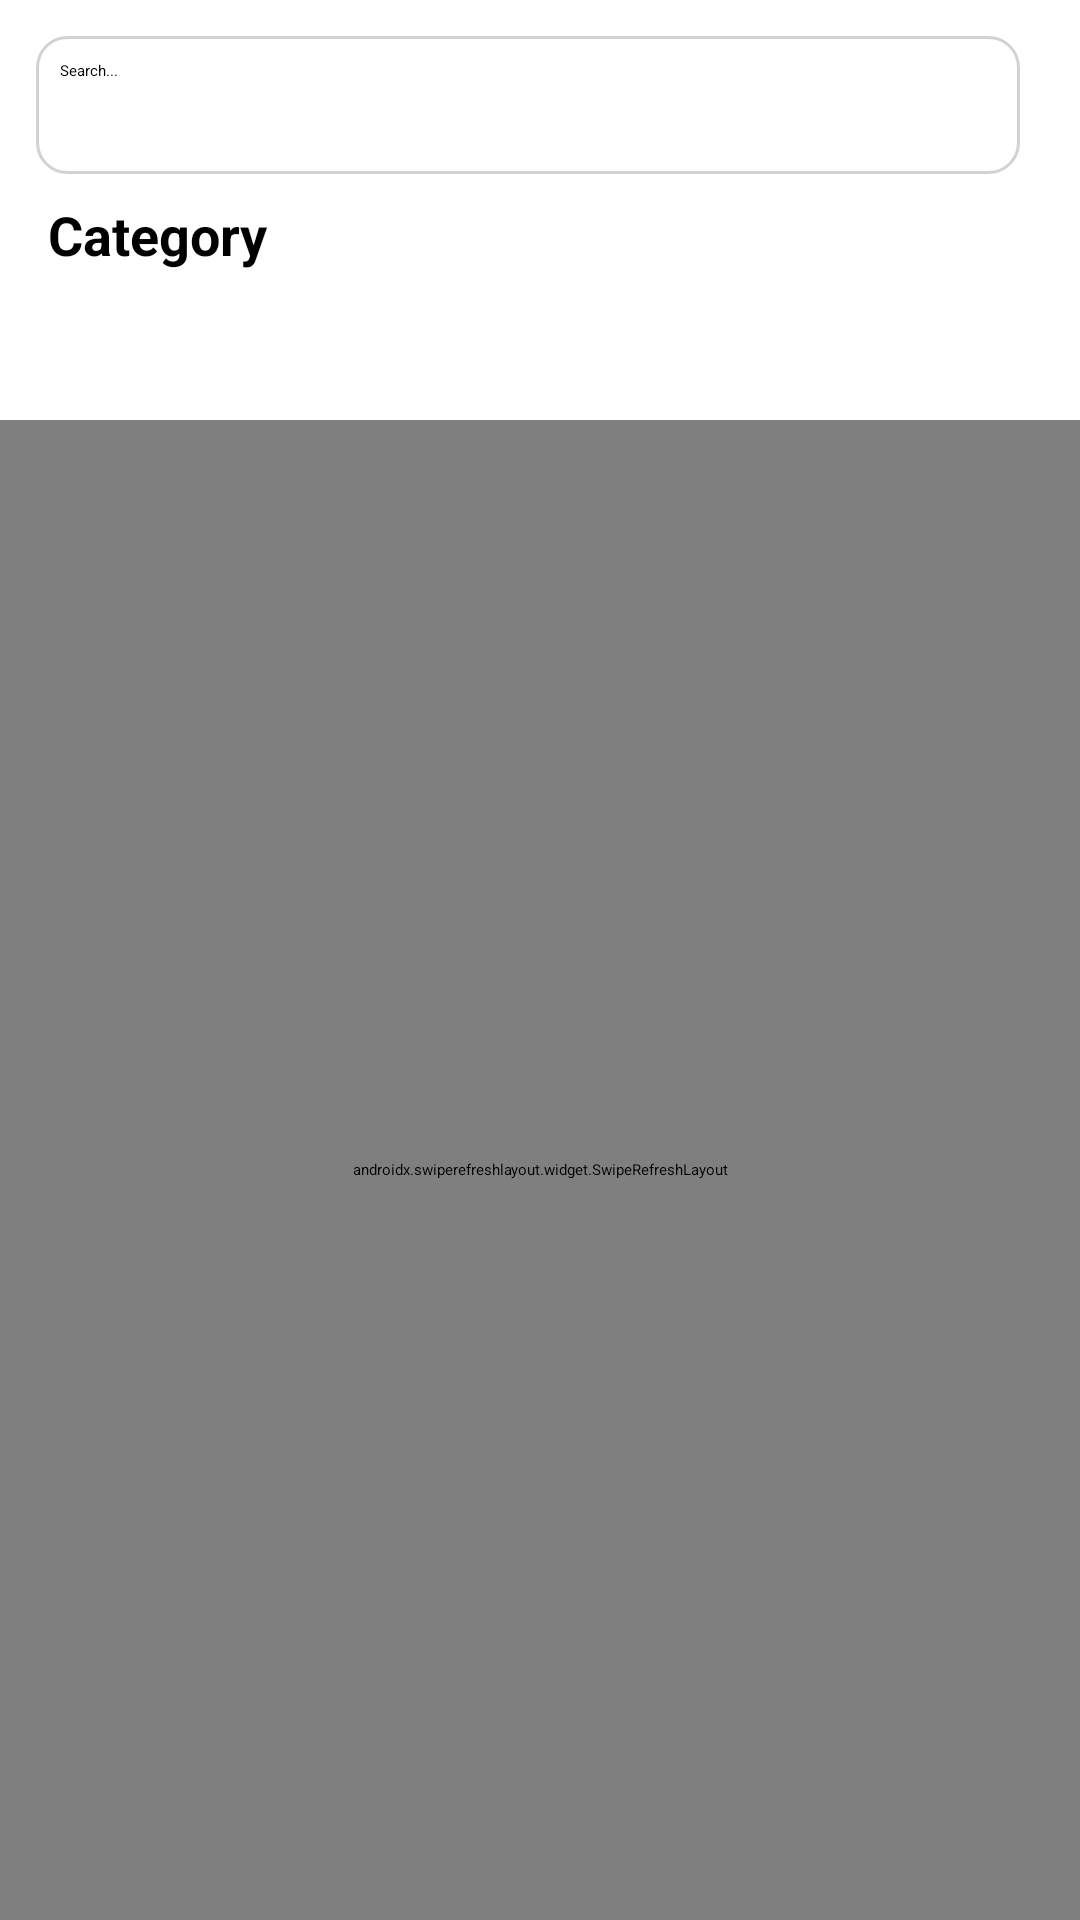

Produce the Android XML layout that renders to this screen, including the resource entries it uses.
<!-- AndroidManifest.xml: application theme Theme.OnlyFanshop -->
<!-- res/layout/fragment_category.xml -->
<?xml version="1.0" encoding="utf-8"?>
<FrameLayout
    xmlns:android="http://schemas.android.com/apk/res/android"
    xmlns:app="http://schemas.android.com/apk/res-auto"
    android:id="@+id/searchRoot"
    android:layout_width="match_parent"
    android:layout_height="match_parent"
    android:layout_marginTop="24dp"
    android:background="@color/white">

    
    <LinearLayout
        android:id="@+id/searchBarContainer"
        android:layout_width="match_parent"
        android:layout_height="wrap_content"
        android:padding="12dp"
        android:orientation="horizontal"
        android:gravity="center_vertical">

        <EditText
            android:id="@+id/etSearchProduct"
            android:layout_width="0dp"
            android:layout_height="46dp"
            android:layout_weight="1"
            android:layout_marginEnd="8dp"
            android:background="@drawable/stroke_bg"
            android:drawableStart="@drawable/bottom_btn3"
            android:drawableEnd="@drawable/bottom_btn4"
            android:drawablePadding="8dp"
            android:hint="Search..."
            android:padding="8dp"
            android:singleLine="true"/>
    </LinearLayout>

    
    <LinearLayout
        android:layout_width="match_parent"
        android:layout_height="wrap_content"
        android:orientation="vertical"
        android:layout_marginTop="66dp">

        <TextView
            android:id="@+id/tvCategoryTitle"
            android:layout_width="match_parent"
            android:layout_height="wrap_content"
            android:layout_marginHorizontal="16dp"
            android:text="Category"
            android:textColor="@color/black"
            android:textSize="18sp"
            android:textStyle="bold" />

        <androidx.constraintlayout.widget.ConstraintLayout
            android:layout_width="match_parent"
            android:layout_height="wrap_content">

            <androidx.recyclerview.widget.RecyclerView
                android:id="@+id/categoryView"
                android:layout_width="match_parent"
                android:layout_height="60dp"
                android:clipToPadding="false"
                android:paddingStart="8dp"
                android:paddingEnd="8dp" />

            <ProgressBar
                android:id="@+id/progressBarCategory"
                style="?android:attr/progressBarStyle"
                android:layout_width="wrap_content"
                android:layout_height="wrap_content"
                app:layout_constraintBottom_toBottomOf="@id/categoryView"
                app:layout_constraintEnd_toEndOf="parent"
                app:layout_constraintStart_toStartOf="parent"
                app:layout_constraintTop_toTopOf="parent" />
        </androidx.constraintlayout.widget.ConstraintLayout>
    </LinearLayout>

    
    <androidx.swiperefreshlayout.widget.SwipeRefreshLayout
        android:id="@+id/swipeSearchProducts"
        android:layout_width="match_parent"
        android:layout_height="match_parent"
        android:layout_marginTop="140dp">

        <androidx.recyclerview.widget.RecyclerView
            android:id="@+id/recyclerSearchResult"
            android:layout_width="match_parent"
            android:layout_height="match_parent"
            android:clipToPadding="false"
            android:padding="8dp"/>
    </androidx.swiperefreshlayout.widget.SwipeRefreshLayout>

    <ProgressBar
        android:id="@+id/progressSearch"
        style="?android:attr/progressBarStyle"
        android:layout_width="46dp"
        android:layout_height="46dp"
        android:layout_gravity="center"/>

    <TextView
        android:id="@+id/textEmptySearch"
        android:layout_width="wrap_content"
        android:layout_height="wrap_content"
        android:text="Không có sản phẩm"
        android:textColor="#666"
        android:layout_gravity="center"
        android:visibility="gone"/>
</FrameLayout>
<!-- resources referenced by this layout -->
<resources>
  <color name="black">#FF000000</color>
  <color name="white">#FFFFFFFF</color>
  <!-- drawable stroke_bg (drawable) -->
  <?xml version="1.0" encoding="utf-8"?>
  <selector xmlns:android="http://schemas.android.com/apk/res/android">
  <item>
      <shape android:shape="rectangle">
          <corners android:radius="10dp"/>
          <stroke android:color="@color/grey" android:width="1dp"/>
          <solid android:color="@color/white"/>
      </shape>
  </item>
  </selector>
  <color name="grey">#d2d2d2</color>
</resources>
